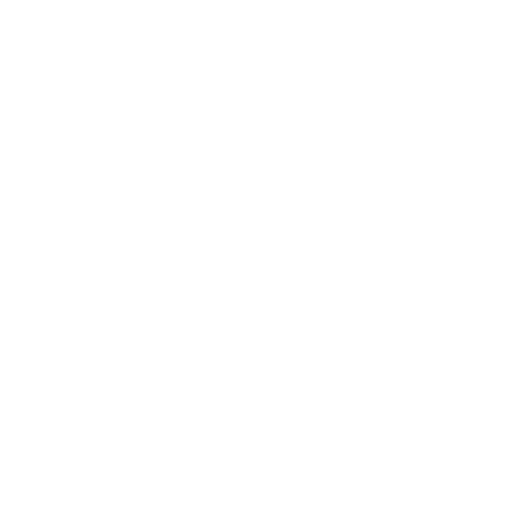
t = 0.00 s
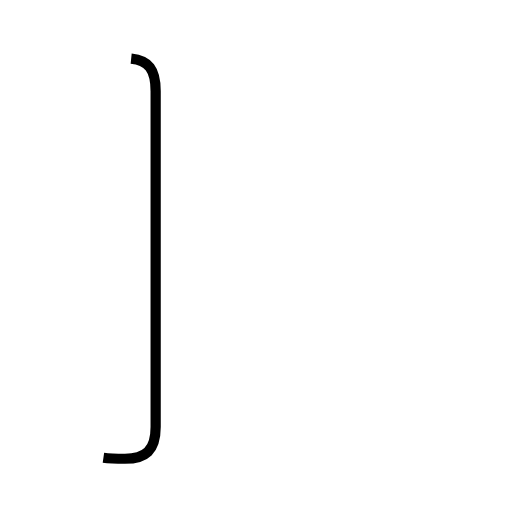
t = 1.33 s
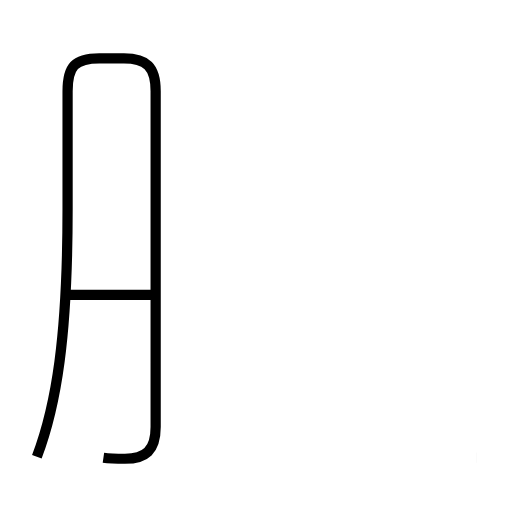
t = 2.93 s
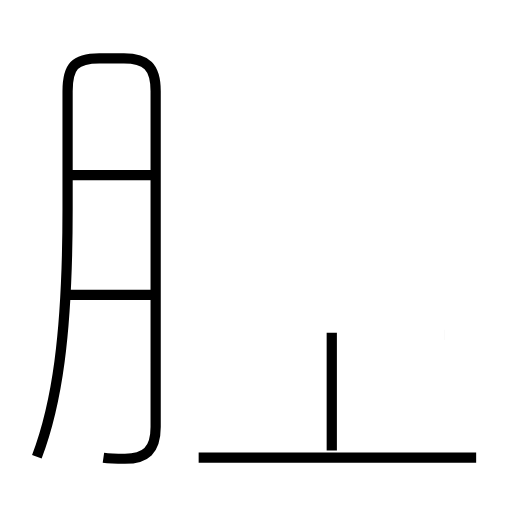
t = 4.34 s
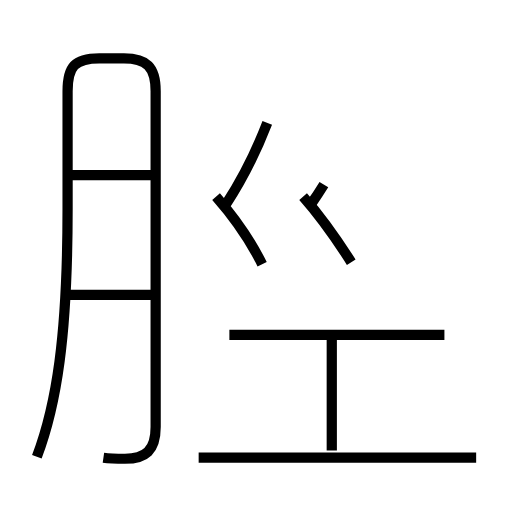
t = 5.78 s
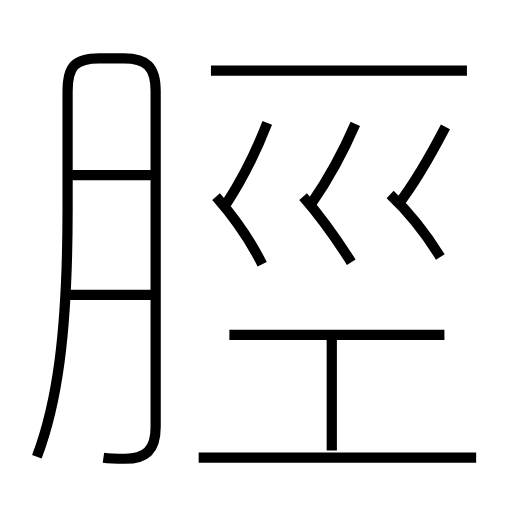
t = 7.24 s

The animated SVG that drew these frames (rendered in a browser with its animation timeline set to each time). Animation: 13 SMIL elements (animate=13); one cycle of 7.24 s.

<?xml version='1.0' encoding='utf-8'?>
<svg viewBox="0.0 -6.0 50.0 50.0" version="1.1" xmlns="http://www.w3.org/2000/svg"><rect x="-1000" y="-1000" width="2000" height="2000" stroke="white" fill="white" /><g style="fill:none;stroke:#000000;stroke-width:1"><path d="M 10.1 0.7 C 10.8 0.8 11.5 0.8 12.2 0.8 C 14.2 0.8 15.2 0.0 15.2 -2.3 L 15.2 -35.1 C 15.2 -37.5 14.3 -38.3 12.1 -38.3 L 9.7 -38.3 C 7.3 -38.3 6.6 -37.5 6.6 -35.1 L 6.6 -23.6 C 6.6 -11.1 5.5 -4.4 3.6 0.6 " transform="translate(0.0 38.0)" stroke-dasharray="88.79802338063638" stroke-dashoffset="88.79802338063638"><animate attributeName="stroke-dashoffset" from="88.79802338063638" to="0" dur="2.6639407014190915s" begin="0s" fill="freeze" /></path><path d="M 14.8 -15.2 L 6.1 -15.2 " transform="translate(0.0 38.0)" stroke-dasharray="8.700000000000001" stroke-dashoffset="8.700000000000001"><animate attributeName="stroke-dashoffset" from="8.700000000000001" to="0" dur="0.261s" begin="2.6639407014190915s" fill="freeze" /></path><path d="M 46.5 0.7 L 19.4 0.7 " transform="translate(0.0 38.0)" stroke-dasharray="27.1" stroke-dashoffset="27.1"><animate attributeName="stroke-dashoffset" from="27.1" to="0" dur="0.8130000000000001s" begin="2.9249407014190916s" fill="freeze" /></path><path d="M 14.8 -26.9 L 6.3 -26.9 " transform="translate(0.0 38.0)" stroke-dasharray="8.5" stroke-dashoffset="8.5"><animate attributeName="stroke-dashoffset" from="8.5" to="0" dur="0.255s" begin="3.7379407014190917s" fill="freeze" /></path><path d="M 32.4 0.0 L 32.4 -11.5 " transform="translate(0.0 38.0)" stroke-dasharray="11.5" stroke-dashoffset="11.5"><animate attributeName="stroke-dashoffset" from="11.5" to="0" dur="0.345s" begin="3.9929407014190916s" fill="freeze" /></path><path d="M 43.4 -11.3 L 22.4 -11.3 " transform="translate(0.0 38.0)" stroke-dasharray="21.0" stroke-dashoffset="21.0"><animate attributeName="stroke-dashoffset" from="21.0" to="0" dur="0.63s" begin="4.337940701419091s" fill="freeze" /></path><path d="M 25.6 -18.2 C 24.4 -20.6 22.6 -23.1 21.1 -24.8 " transform="translate(0.0 38.0)" stroke-dasharray="8.008167382569138" stroke-dashoffset="8.008167382569138"><animate attributeName="stroke-dashoffset" from="8.008167382569138" to="0" dur="0.2402450214770741s" begin="4.967940701419091s" fill="freeze" /></path><path d="M 34.3 -18.4 C 32.9 -20.6 31.1 -23.1 29.6 -24.8 " transform="translate(0.0 38.0)" stroke-dasharray="7.947402453674967" stroke-dashoffset="7.947402453674967"><animate attributeName="stroke-dashoffset" from="7.947402453674967" to="0" dur="0.238422073610249s" begin="5.208185722896165s" fill="freeze" /></path><path d="M 22.1 -24.1 C 23.6 -26.4 24.9 -28.9 26.1 -32.0 " transform="translate(0.0 38.0)" stroke-dasharray="8.871576508212826" stroke-dashoffset="8.871576508212826"><animate attributeName="stroke-dashoffset" from="8.871576508212826" to="0" dur="0.26614729524638475s" begin="5.446607796506415s" fill="freeze" /></path><path d="M 30.4 -24.1 C 32.0 -26.4 33.4 -28.9 34.7 -31.9 " transform="translate(0.0 38.0)" stroke-dasharray="8.921837063532559" stroke-dashoffset="8.921837063532559"><animate attributeName="stroke-dashoffset" from="8.921837063532559" to="0" dur="0.26765511190597674s" begin="5.7127550917528s" fill="freeze" /></path><path d="M 43.0 -18.9 C 41.7 -21.0 39.8 -23.4 38.1 -25.0 " transform="translate(0.0 38.0)" stroke-dasharray="7.843730420977699" stroke-dashoffset="7.843730420977699"><animate attributeName="stroke-dashoffset" from="7.843730420977699" to="0" dur="0.23531191262933096s" begin="5.980410203658776s" fill="freeze" /></path><path d="M 45.6 -37.1 L 20.6 -37.1 " transform="translate(0.0 38.0)" stroke-dasharray="25.0" stroke-dashoffset="25.0"><animate attributeName="stroke-dashoffset" from="25.0" to="0" dur="0.75s" begin="6.215722116288107s" fill="freeze" /></path><path d="M 38.8 -23.9 C 40.5 -26.1 42.1 -28.9 43.5 -31.6" transform="translate(0.0 38.0)" stroke-dasharray="9.0326374511233" stroke-dashoffset="9.0326374511233"><animate attributeName="stroke-dashoffset" from="9.0326374511233" to="0" dur="0.27097912353369896s" begin="6.965722116288107s" fill="freeze" /></path></g></svg>
